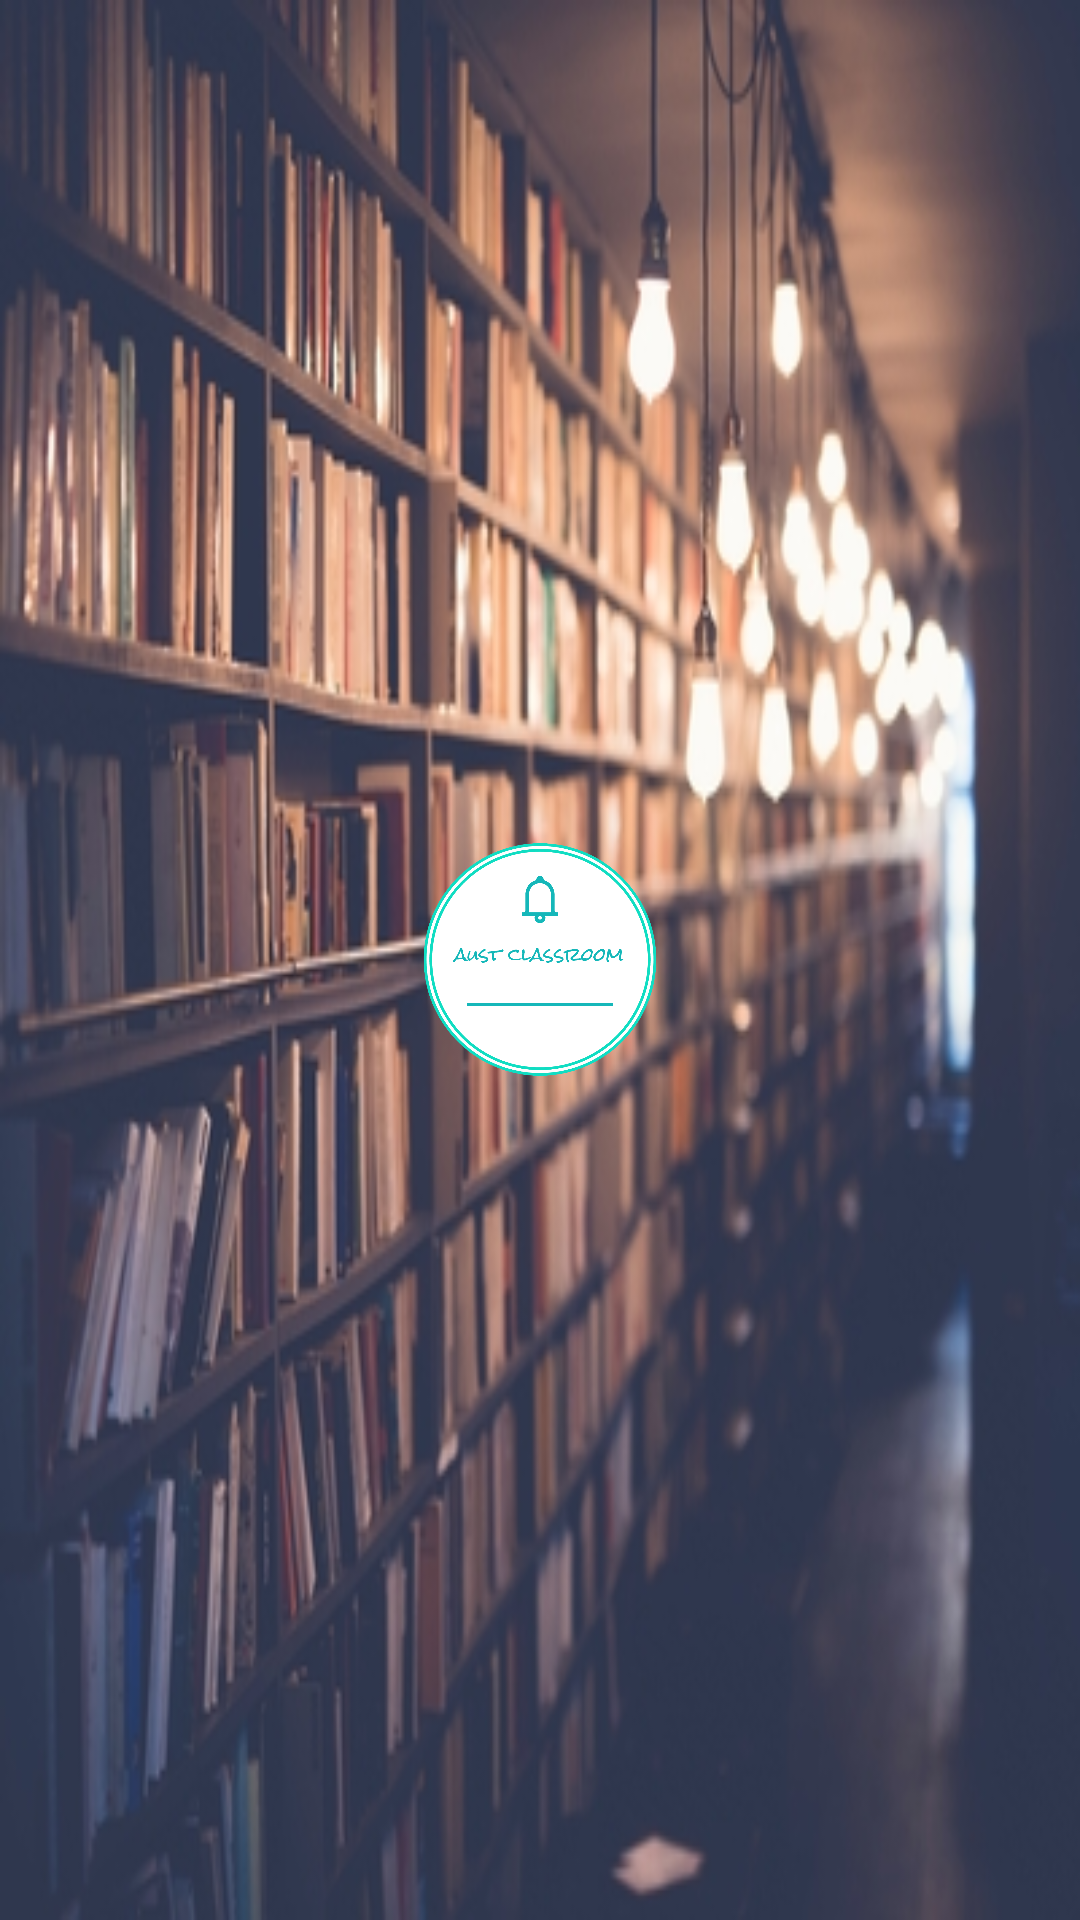

Produce the Android XML layout that renders to this screen, including the resource entries it uses.
<!-- AndroidManifest.xml: application theme AppTheme -->
<!-- res/layout/activity_login.xml -->
<?xml version="1.0" encoding="utf-8"?>
<RelativeLayout xmlns:android="http://schemas.android.com/apk/res/android"
    xmlns:app="http://schemas.android.com/apk/res-auto"
    xmlns:tools="http://schemas.android.com/tools"
    android:layout_width="match_parent"
    android:layout_height="match_parent"
    tools:context=".LoginActivity"
    android:background="@drawable/new_main2"
    android:onClick="hideKeyboard">

    <RelativeLayout
        android:layout_width="wrap_content"
        android:layout_marginRight="40dp"
        android:layout_marginLeft="40dp"
        android:layout_height="wrap_content"
        android:layout_centerInParent="true">

        <ImageView
            android:id="@+id/img_view_logo"
            android:layout_width="102dp"
            android:layout_height="97dp"
            android:adjustViewBounds="true"
            android:scaleType="fitCenter"
            android:src="@drawable/aust_classroom_logo" />

        <RelativeLayout
            android:id="@+id/rel_lay_1"
            android:layout_width="wrap_content"
            android:layout_height="wrap_content"
            android:layout_below="@id/img_view_logo"
            android:visibility="gone">


            <TextView
                android:id="@+id/tv_login"
                android:layout_width="wrap_content"
                android:layout_height="wrap_content"
                android:layout_marginTop="20dp"
                android:fontFamily="sans-serif-medium"
                android:text="Login"
                android:textColor="@color/colorWhite"
                android:textSize="30sp" />


            <LinearLayout
                android:id="@+id/line_lay_1"
                android:layout_width="match_parent"
                android:layout_height="wrap_content"
                android:layout_below="@id/tv_login"
                android:layout_marginTop="20dp"
                android:orientation="vertical">

                <LinearLayout
                    android:layout_width="match_parent"
                    android:layout_height="wrap_content"
                    android:orientation="vertical">

                    <com.google.android.material.textfield.TextInputLayout
                        android:id="@+id/studentLoginEmail"
                        android:layout_width="match_parent"
                        android:layout_height="wrap_content"
                        android:background="@drawable/et_bg"
                        android:fontFamily="sans-serif-light"
                        android:textAllCaps="false"
                        android:textColor="@color/colorWhite"
                        android:textColorHint="@color/colorWhite"
                        app:errorEnabled="true"
                        android:textSize="20sp">

                    <com.google.android.material.textfield.TextInputEditText

                        android:layout_width="match_parent"
                        android:layout_height="40dp"
                        android:layout_marginTop="5dp"
                        android:hint="Email Id"
                        android:fontFamily="sans-serif-light"
                        android:inputType="textEmailAddress"
                        android:paddingLeft="15dp"
                        android:paddingRight="15dp"
                        android:textColor="@color/colorWhite"
                        android:textSize="17sp" />
                    </com.google.android.material.textfield.TextInputLayout>
                </LinearLayout>

                <LinearLayout
                    android:layout_width="match_parent"
                    android:layout_height="wrap_content"
                    android:layout_marginTop="20dp"
                    android:orientation="vertical">

                    <com.google.android.material.textfield.TextInputLayout
                        android:id="@+id/loginPass"
                        android:layout_width="match_parent"
                        android:layout_height="wrap_content"
                        android:background="@drawable/et_bg"
                        android:fontFamily="sans-serif-light"
                        app:errorEnabled="true"
                        app:passwordToggleEnabled="true"
                        app:passwordToggleTint="@color/colorWhite"
                        android:textColorHint="@color/colorWhite"
                        android:textAllCaps="false"
                        android:textColor="@color/colorWhite"
                        android:textSize="20sp" >

                    <com.google.android.material.textfield.TextInputEditText

                        android:layout_width="match_parent"
                        android:layout_height="40dp"
                        android:layout_marginTop="5dp"
                        android:hint="Password"
                        android:fontFamily="sans-serif-light"
                        android:inputType="textPassword"
                        android:paddingLeft="15dp"
                        android:paddingRight="15dp"
                        android:textColor="@color/colorWhite"
                        android:textSize="17sp" />
                    </com.google.android.material.textfield.TextInputLayout>

                    <CheckBox
                        android:id="@+id/studentLoginCheckBox"
                        android:layout_width="wrap_content"
                        android:layout_height="40dp"
                        android:text="Remember Me"
                        android:textSize="17sp"
                        android:textColor="@color/colorWhite"
                        android:layout_marginTop="10dp"/>

                </LinearLayout>

            </LinearLayout>



            <Button
                android:id="@+id/login1"
                android:layout_width="wrap_content"
                android:layout_height="40dp"
                android:layout_below="@id/line_lay_1"
                android:layout_centerHorizontal="true"
                android:layout_marginTop="50dp"
                android:background="@drawable/btn_bg"
                android:fontFamily="sans-serif-medium"
                android:paddingLeft="70dp"
                android:paddingRight="70dp"
                android:text="Login"
                android:textAllCaps="false"
                android:textColor="@color/colorWhite"
                android:textSize="20sp" />


        </RelativeLayout>

    </RelativeLayout>

    <RelativeLayout
        android:id="@+id/rel_lay_2"
        android:layout_width="match_parent"
        android:layout_height="wrap_content"
        android:layout_alignParentBottom="true"
        android:layout_marginLeft="20dp"
        android:layout_marginRight="20dp"
        android:visibility="gone">

        <Button
            android:id="@+id/signup1"
            android:layout_width="wrap_content"
            android:layout_height="wrap_content"
            android:background="@color/transparent"
            android:fontFamily="sans-serif"
            android:text="Signup Now"
            android:textAllCaps="true"
            android:textColor="@color/colorWhite" />

        <Button
            android:id="@+id/forgotPass"
            android:layout_width="wrap_content"
            android:layout_height="wrap_content"
            android:layout_alignParentRight="true"
            android:background="@color/transparent"
            android:fontFamily="sans-serif"
            android:text="Forgot Password?"
            android:textAllCaps="true"
            android:textColor="@color/colorWhite" />


    </RelativeLayout>

</RelativeLayout>
<!-- resources referenced by this layout -->
<resources>
  <color name="colorWhite">#FFFFFF</color>
  <color name="transparent">#00000000</color>
  <!-- drawable aust_classroom_logo: png bitmap (drawable-xxxhdpi, 41374 bytes) -->
  <!-- drawable btn_bg (drawable) -->
  <shape xmlns:android="http://schemas.android.com/apk/res/android"
      android:shape="rectangle">
  
      <corners android:topRightRadius="20dp"
          android:topLeftRadius="20dp"
          android:bottomRightRadius="20dp"
          android:bottomLeftRadius="20dp"/>
  
      <stroke
          android:width="1dp"
          android:color="@color/colorTransparentWhite"/>
  
  
  </shape>
  <!-- drawable et_bg (drawable) -->
  <shape xmlns:android="http://schemas.android.com/apk/res/android"
      android:shape="rectangle">
  
      <corners android:topRightRadius="20dp"
          android:topLeftRadius="0dp"
          android:bottomRightRadius="20dp"
          android:bottomLeftRadius="20dp"/>
  
      <stroke
          android:width="1dp"
          android:color="@color/colorTransparentWhite"/>
  
  
  </shape>
  <!-- drawable new_main2: png bitmap (drawable, 184252 bytes) -->
  <style name="AppTheme" parent="Theme.AppCompat.Light.NoActionBar">
          
          <item name="windowActionBar">false</item>
          <item name="windowNoTitle">true</item>
          <item name="colorPrimary">@color/colorPrimary</item>
          <item name="colorPrimaryDark">@color/colorPrimaryDark</item>
          <item name="colorAccent">@color/colorAccent</item>
  
          <item name="android:windowTranslucentStatus">true</item>
  
  
      </style>
  <color name="colorTransparentWhite">#cccccc</color>
  <color name="colorPrimary">#262938</color>
  <color name="colorPrimaryDark">#181A24</color>
  <color name="colorAccent">#FF4081</color>
</resources>
